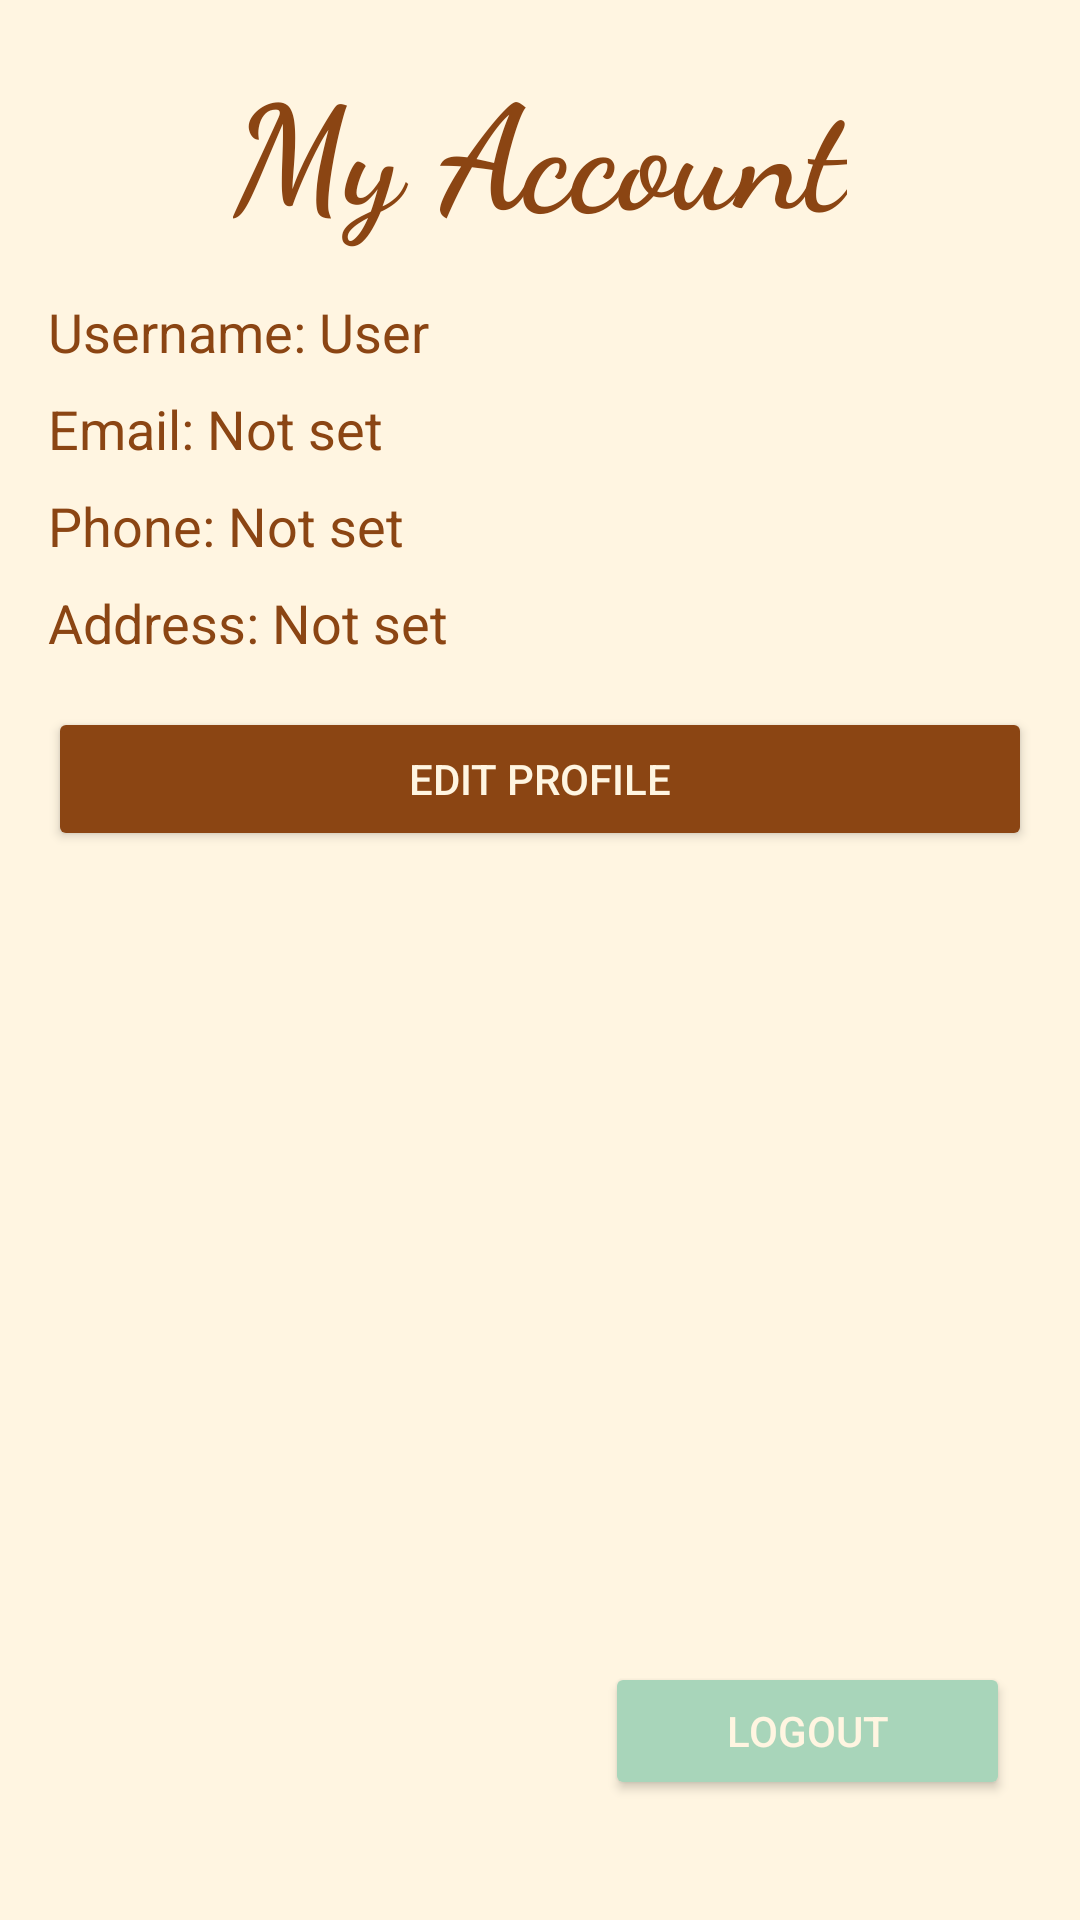

This screen was rendered from an Android layout file. Write that file and the resources it references.
<!-- AndroidManifest.xml: application theme Theme.Assignment1 -->
<!-- res/layout/fragment_account.xml -->
<?xml version="1.0" encoding="utf-8"?>
<androidx.constraintlayout.widget.ConstraintLayout xmlns:android="http://schemas.android.com/apk/res/android"
    xmlns:app="http://schemas.android.com/apk/res-auto"
    xmlns:tools="http://schemas.android.com/tools"
    android:layout_width="match_parent"
    android:layout_height="match_parent"
    android:background="#FFF5E1"
    android:padding="16dp">

    
    <TextView
        android:id="@+id/account_title"
        android:layout_width="wrap_content"
        android:layout_height="wrap_content"
        android:fontFamily="cursive"
        android:text="My Account"
        android:textColor="#8B4513"
        android:textSize="48sp"
        android:textStyle="bold"
        app:layout_constraintEnd_toEndOf="parent"
        app:layout_constraintStart_toStartOf="parent"
        app:layout_constraintTop_toTopOf="parent" />

    
    <TextView
        android:id="@+id/username_text"
        android:layout_width="wrap_content"
        android:layout_height="wrap_content"
        android:text="Username: User"
        android:textSize="18sp"
        android:textColor="#8B4513"
        app:layout_constraintTop_toBottomOf="@id/account_title"
        app:layout_constraintStart_toStartOf="parent"
        android:layout_marginTop="16dp" />

    <TextView
        android:id="@+id/email_text"
        android:layout_width="wrap_content"
        android:layout_height="wrap_content"
        android:text="Email: Not set"
        android:textSize="18sp"
        android:textColor="#8B4513"
        app:layout_constraintTop_toBottomOf="@id/username_text"
        app:layout_constraintStart_toStartOf="parent"
        android:layout_marginTop="8dp" />

    <TextView
        android:id="@+id/phone_text"
        android:layout_width="wrap_content"
        android:layout_height="wrap_content"
        android:text="Phone: Not set"
        android:textSize="18sp"
        android:textColor="#8B4513"
        app:layout_constraintTop_toBottomOf="@id/email_text"
        app:layout_constraintStart_toStartOf="parent"
        android:layout_marginTop="8dp" />

    <TextView
        android:id="@+id/address_text"
        android:layout_width="wrap_content"
        android:layout_height="wrap_content"
        android:text="Address: Not set"
        android:textSize="18sp"
        android:textColor="#8B4513"
        app:layout_constraintTop_toBottomOf="@id/phone_text"
        app:layout_constraintStart_toStartOf="parent"
        android:layout_marginTop="8dp" />

    
    <EditText
        android:id="@+id/edit_username"
        android:layout_width="0dp"
        android:layout_height="wrap_content"
        android:hint="Username"
        android:textColor="#8B4513"
        android:visibility="gone"
        app:layout_constraintTop_toBottomOf="@id/account_title"
        app:layout_constraintStart_toStartOf="parent"
        app:layout_constraintEnd_toEndOf="parent"
        android:layout_marginTop="16dp" />

    <EditText
        android:id="@+id/edit_email"
        android:layout_width="0dp"
        android:layout_height="wrap_content"
        android:hint="Email"
        android:textColor="#8B4513"
        android:visibility="gone"
        app:layout_constraintTop_toBottomOf="@id/edit_username"
        app:layout_constraintStart_toStartOf="parent"
        app:layout_constraintEnd_toEndOf="parent"
        android:layout_marginTop="8dp" />

    <EditText
        android:id="@+id/edit_phone"
        android:layout_width="0dp"
        android:layout_height="wrap_content"
        android:hint="Phone Number"
        android:textColor="#8B4513"
        android:visibility="gone"
        app:layout_constraintTop_toBottomOf="@id/edit_email"
        app:layout_constraintStart_toStartOf="parent"
        app:layout_constraintEnd_toEndOf="parent"
        android:layout_marginTop="8dp" />

    <EditText
        android:id="@+id/edit_address"
        android:layout_width="0dp"
        android:layout_height="wrap_content"
        android:hint="Address"
        android:textColor="#8B4513"
        android:visibility="gone"
        app:layout_constraintTop_toBottomOf="@id/edit_phone"
        app:layout_constraintStart_toStartOf="parent"
        app:layout_constraintEnd_toEndOf="parent"
        android:layout_marginTop="8dp" />

    
    <Button
        android:id="@+id/edit_profile_button"
        android:layout_width="0dp"
        android:layout_height="wrap_content"
        android:text="Edit Profile"
        android:backgroundTint="#8B4513"
        android:textColor="#FFF5E1"
        app:layout_constraintTop_toBottomOf="@id/address_text"
        app:layout_constraintStart_toStartOf="parent"
        app:layout_constraintEnd_toEndOf="parent"
        android:layout_marginTop="16dp" />

    
    <Button
        android:id="@+id/save_profile_button"
        android:layout_width="0dp"
        android:layout_height="wrap_content"
        android:text="Save Profile"
        android:backgroundTint="#A8D5BA"
        android:textColor="#FFFFFF"
        android:visibility="gone"
        app:layout_constraintTop_toBottomOf="@id/edit_address"
        app:layout_constraintStart_toStartOf="parent"
        app:layout_constraintEnd_toEndOf="parent"
        android:layout_marginTop="16dp" />

    
    <Button
        android:id="@+id/logout_button"
        android:layout_width="135dp"
        android:layout_height="46dp"
        android:layout_marginBottom="24dp"
        android:backgroundTint="#A8D5BA"
        android:text="Logout"
        android:textColor="#FFF5E1"
        app:layout_constraintBottom_toBottomOf="parent"
        app:layout_constraintEnd_toEndOf="parent"
        app:layout_constraintHorizontal_bias="0.962"
        app:layout_constraintStart_toStartOf="parent" />
</androidx.constraintlayout.widget.ConstraintLayout>
<!-- resources referenced by this layout -->
<resources>
  <style name="Theme.Assignment1" parent="Base.Theme.Assignment1" />
  <style name="Base.Theme.Assignment1" parent="Theme.MaterialComponents.DayNight.DarkActionBar">
              <item name="colorPrimary">#8B4513</item>
              <item name="colorPrimaryVariant">#5D2E0D</item>
              <item name="colorOnPrimary">#FFF5E1</item>
          </style>
</resources>
